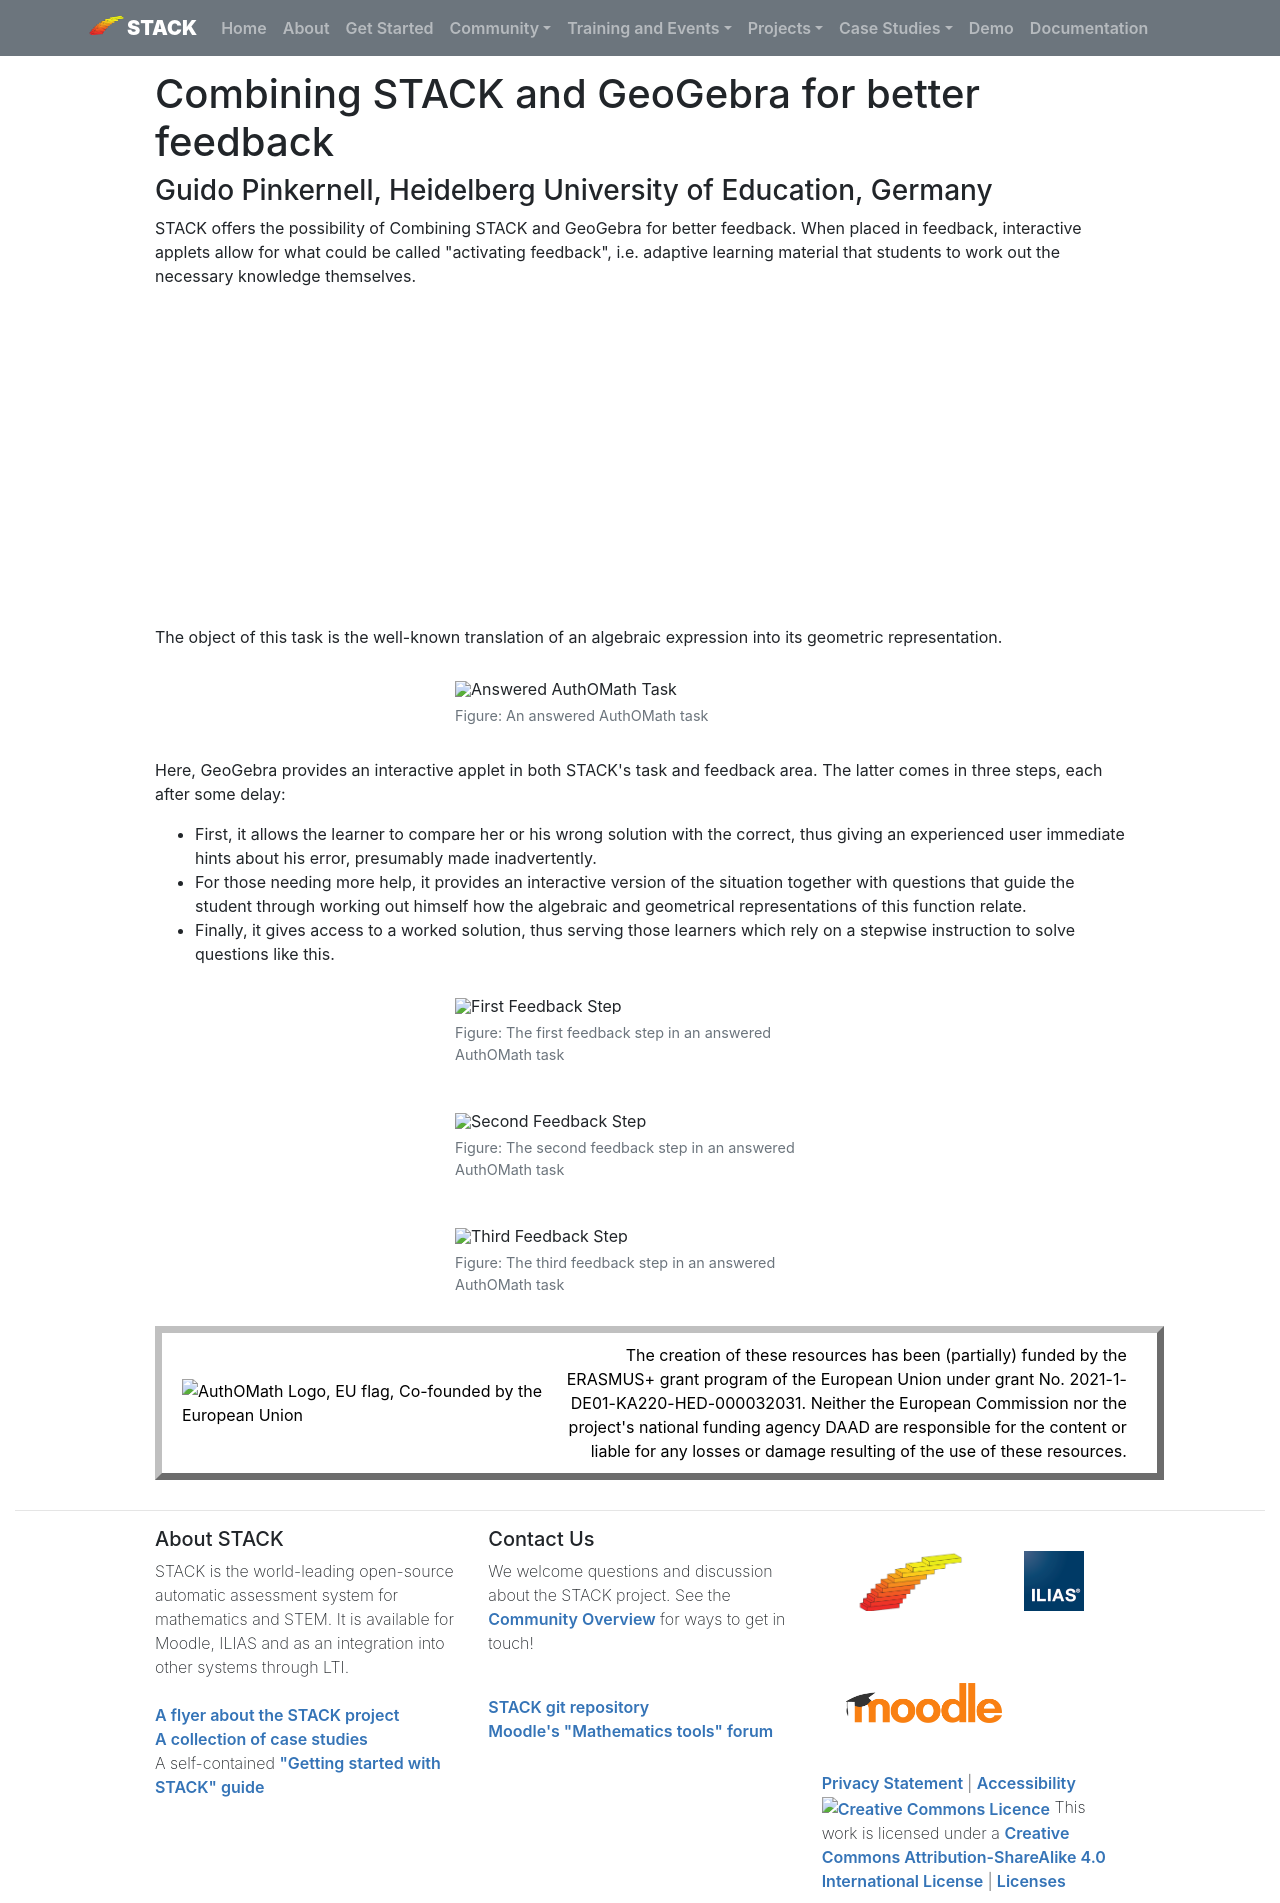

repository: maths/stack-web · page: Projects/AuthOMath/ActivatingFeedback/index.html · generator: mkdocs

# Combining STACK and GeoGebra for better feedback

### Guido Pinkernell, Heidelberg University of Education, Germany

STACK offers the possibility of Combining STACK and GeoGebra for better feedback. When placed in feedback, interactive applets allow for what could be called "activating feedback", i.e. adaptive learning material that  students to work out the necessary knowledge themselves.

<center>
<iframe class="embed-responsive-item" width="560" height="315" src="https://www.youtube.com/embed/-yERZtbRtNk" frameborder="0" allow="accelerometer; autoplay; encrypted-media; gyroscope; picture-in-picture" allowfullscreen></iframe>
</center>

The object of this task is the well-known translation of an algebraic expression into its geometric representation.

<div class="float-none img-screenshot">
<figure class="figure">
<img class="figure-img img-fluid" src="../Images/interactivefeedback02.png" alt="Answered AuthOMath Task">
<figcaption class="figure-caption">Figure: An answered AuthOMath task</figcaption>
</figure></div>

Here, GeoGebra provides an interactive applet in both STACK's task and feedback area. The latter comes in three steps, each after some delay:

* First, it allows the learner to compare her or his wrong solution with the correct, thus giving an experienced user immediate hints about his error, presumably made inadvertently.
* For those needing more help, it provides an interactive version of the situation together with questions that guide the student through working out himself how the algebraic and geometrical representations of this function relate.
* Finally, it gives access to a worked solution, thus serving those learners which rely on a stepwise instruction to solve questions like this.

<div class="float-none img-screenshot">
<figure class="figure">
<img class="figure-img img-fluid" src="../Images/interactivefeedback03.png" alt="First Feedback Step"/>
<figcaption class="figure-caption">Figure: The first feedback step in an answered AuthOMath task</figcaption>
</figure></div>

<div class="float-none img-screenshot">
<figure class="figure">
<img class="figure-img img-fluid" src="../Images/interactivefeedback05.png" alt="Second Feedback Step">
<figcaption class="figure-caption">Figure: The second feedback step in an answered AuthOMath task</figcaption>
</figure></div>

<div class="float-none img-screenshot">
<figure class="figure">
<img class="figure-img img-fluid" src="../Images/interactivefeedback06.png" alt="Third Feedback Step">
<figcaption class="figure-caption">Figure: The third feedback step in an answered AuthOMath task</figcaption>
</figure></div>

<!--EU funding message and image-->
<div class="disclaimer">
<div class="disclaimer-left"><img src="../Images/AuthOMath_EU.png" alt="AuthOMath Logo, EU flag, Co-founded by the European Union" width="85%" /></div>
<div class="disclaimer-right">The creation of these resources has been (partially) funded by the ERASMUS+ grant program of the European Union under grant No. 2021-1-DE01-KA220-HED-000032031. Neither the European Commission nor the project's national funding agency DAAD are responsible for the content or liable for any losses or damage resulting of the use of these resources.</div>
</div>
</div>
